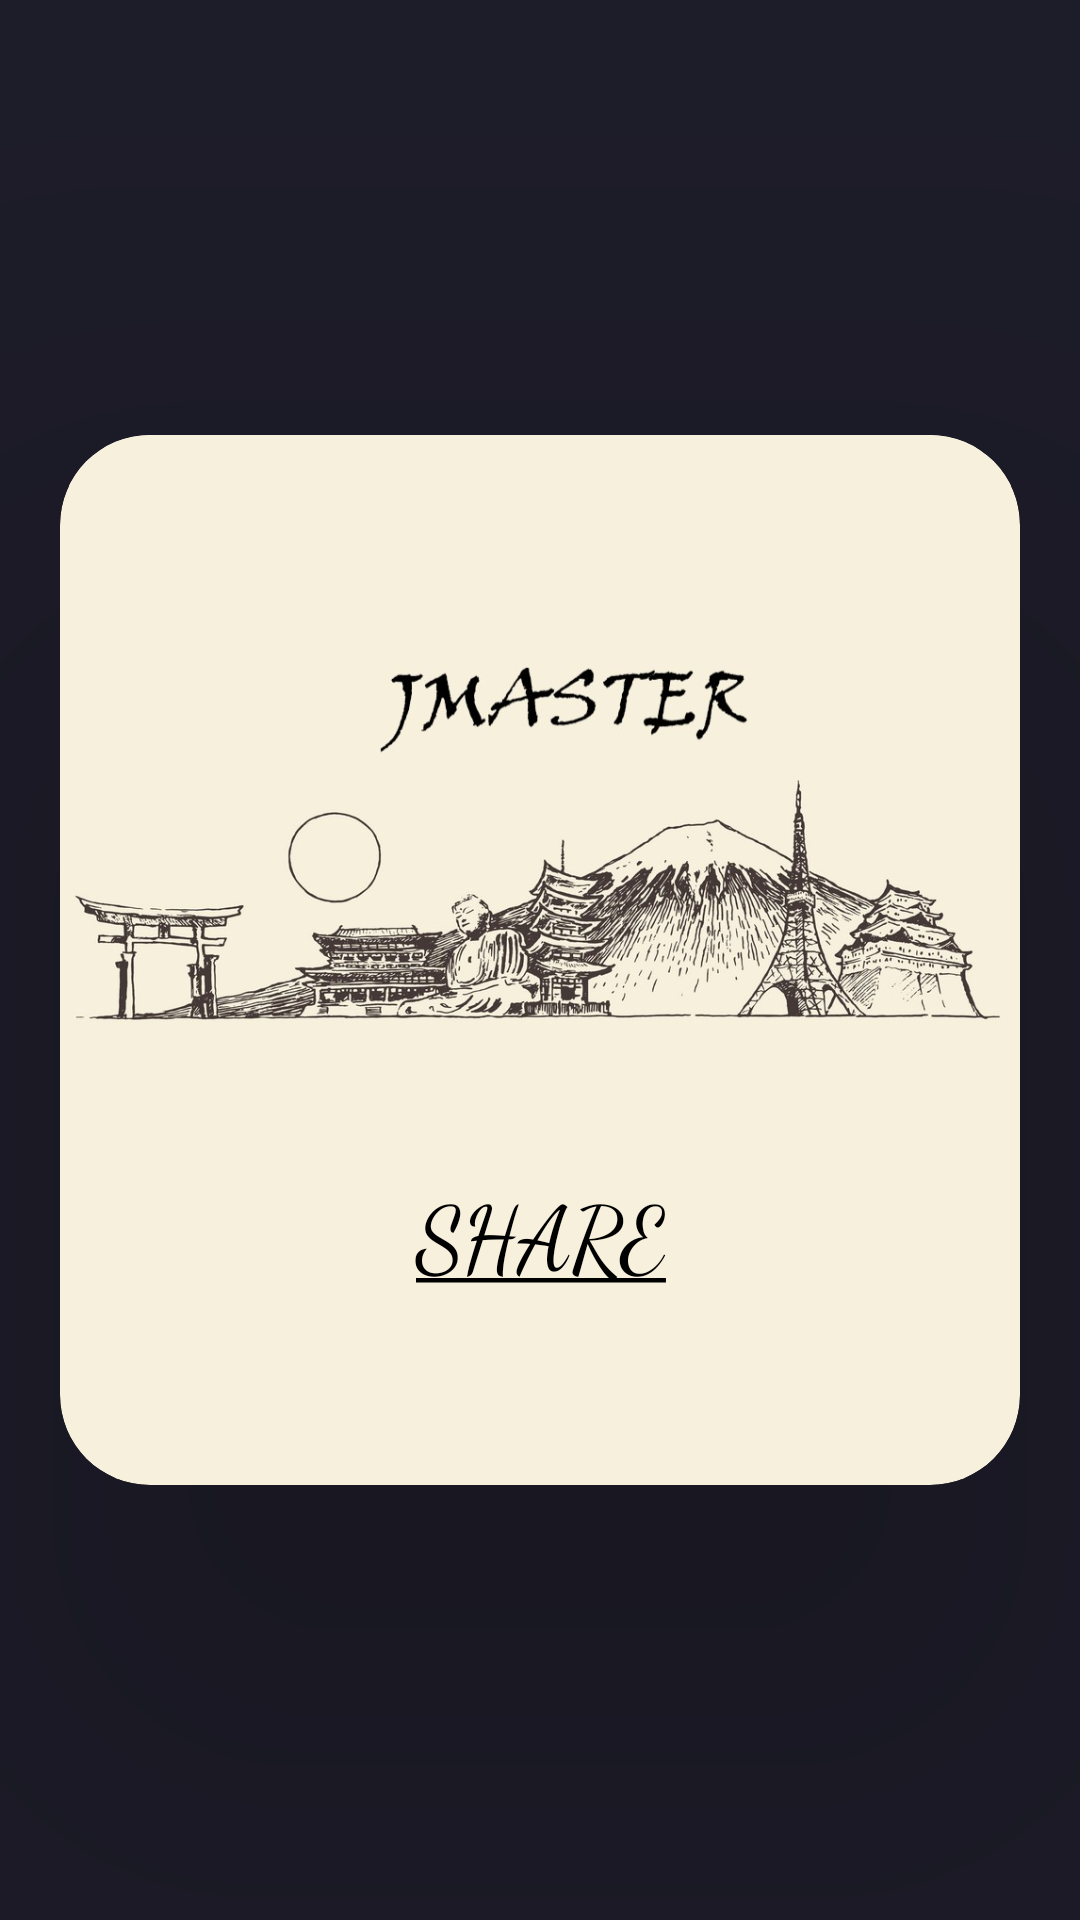

The Android layout XML behind this screen, and the referenced resources:
<!-- AndroidManifest.xml: application theme Theme.JapaneseApp -->
<!-- res/layout/share_fragment.xml -->
<?xml version="1.0" encoding="utf-8"?>
<LinearLayout xmlns:android="http://schemas.android.com/apk/res/android"
    xmlns:tools="http://schemas.android.com/tools"
    android:layout_width="match_parent"
    android:layout_height="match_parent"
    xmlns:app="http://schemas.android.com/apk/res-auto"
    android:gravity="center"
    tools:context=".ui.share.ShareFragment"
    android:background="@color/backgroundhome">

    <androidx.cardview.widget.CardView
        android:id="@+id/sharecard"
        android:layout_margin="20dp"
        android:layout_width="match_parent"
        android:layout_height="350dp"
        app:cardElevation="100dp"
        app:cardCornerRadius="30dp"
        app:cardBackgroundColor="#f7f0dd">
        <LinearLayout
            android:layout_width="match_parent"
            android:layout_height="match_parent"
            android:gravity="center"
            android:orientation="vertical"
            >

        <ImageView
            android:layout_width="match_parent"
            android:layout_height="0dp"
            android:layout_weight="0.7"
            android:src="@drawable/cardimg"
            />

            <TextView
                android:layout_width="match_parent"
                android:layout_height="0dp"
                android:layout_weight="0.3"
                android:fontFamily="cursive"
                android:text="@string/sharetxt"
                android:textAlignment="center"
                android:textColor="@color/black"
                android:textSize="30sp" />

        </LinearLayout>

    </androidx.cardview.widget.CardView>

</LinearLayout>
<!-- resources referenced by this layout -->
<resources>
  <color name="backgroundhome">#1D1C29</color>
  <color name="black">#FF000000</color>
  <!-- drawable cardimg: jpg bitmap (drawable, 95947 bytes) -->
  <string name="sharetxt"><u>SHARE</u></string>
  <style name="Theme.JapaneseApp" parent="Theme.MaterialComponents.DayNight.DarkActionBar">
          
          <item name="colorPrimary">@color/purple_500</item>
          <item name="colorPrimaryVariant">@color/purple_700</item>
          <item name="colorOnPrimary">@color/white</item>
          
          <item name="colorSecondary">@color/teal_200</item>
          <item name="colorSecondaryVariant">@color/teal_700</item>
          <item name="colorOnSecondary">@color/black</item>
          
          <item name="android:statusBarColor" tools:targetApi="l">?attr/colorPrimaryVariant</item>
          
      </style>
  <color name="purple_500">#9F85542E</color>
  <color name="purple_700">#000000</color>
  <color name="white">#FFFFFF</color>
  <color name="teal_200">#3D3D3D</color>
  <color name="teal_700">#FF018786</color>
</resources>
